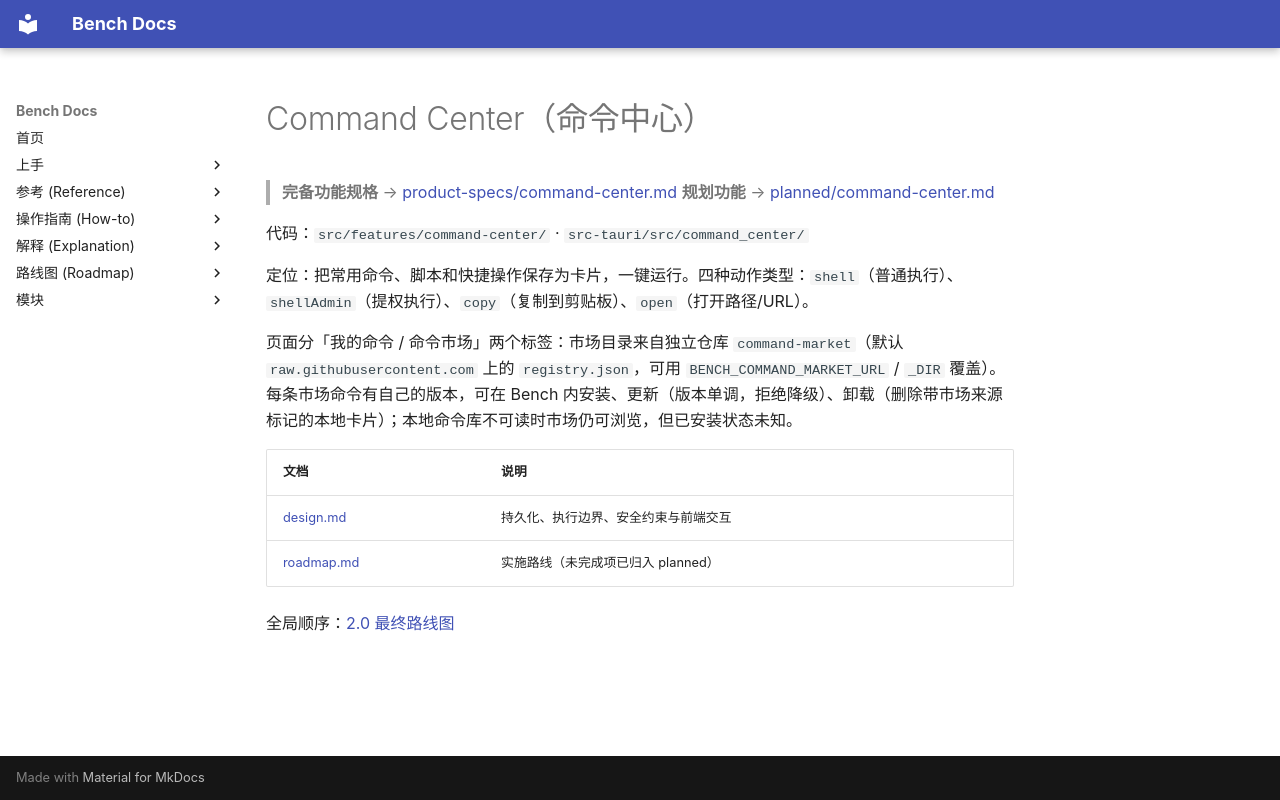

repository: indredK/bench · page: modules/command-center/index.html · generator: mkdocs

# Command Center（命令中心）

> **完备功能规格** → [product-specs/command-center.md](../../reference/product-specs/command-center.md)
> **规划功能** → [planned/command-center.md](../../roadmap/planned/command-center.md)

代码：`src/features/command-center/` · `src-tauri/src/command_center/`

定位：把常用命令、脚本和快捷操作保存为卡片，一键运行。四种动作类型：`shell`（普通执行）、`shellAdmin`（提权执行）、`copy`（复制到剪贴板）、`open`（打开路径/URL）。

页面分「我的命令 / 命令市场」两个标签：市场目录来自独立仓库 `command-market`（默认 `raw.githubusercontent.com` 上的 `registry.json`，可用 `BENCH_COMMAND_MARKET_URL` / `_DIR` 覆盖）。每条市场命令有自己的版本，可在 Bench 内安装、更新（版本单调，拒绝降级）、卸载（删除带市场来源标记的本地卡片）；本地命令库不可读时市场仍可浏览，但已安装状态未知。

| 文档                       | 说明                                 |
| -------------------------- | ------------------------------------ |
| [design.md](./design.md)   | 持久化、执行边界、安全约束与前端交互 |
| [roadmap.md](./roadmap.md) | 实施路线（未完成项已归入 planned）   |

全局顺序：[2.0 最终路线图](../../roadmap/ROADMAP.md)
